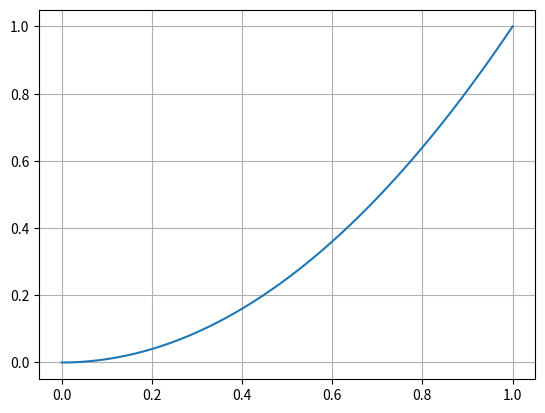
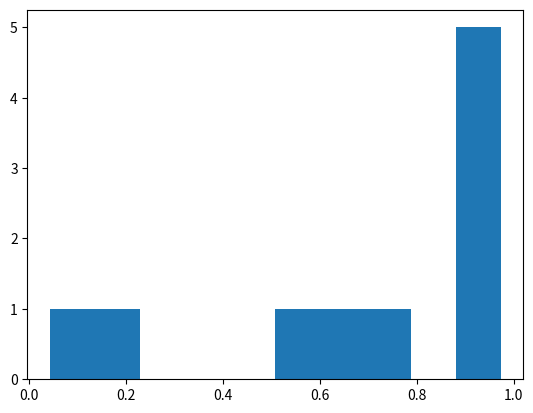
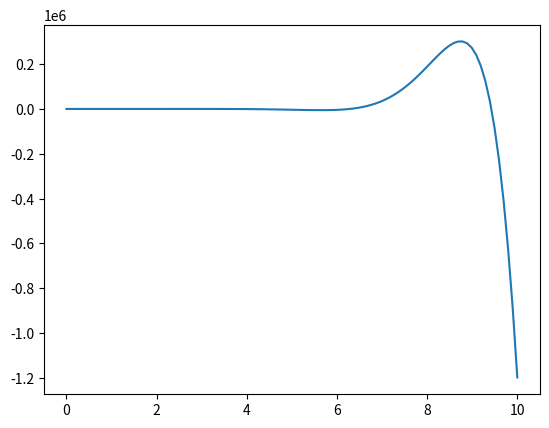

Python code for these plots, in order:
import numpy as np
import matplotlib.pyplot as plt

a1 = np.array([3,5,7,3])
a2 = np.zeros(10)
a3 = np.ones(10)
a4 = np.random.random(10)
a5 = np.random.randn(10)
a6 = np.linspace(0, 10, 100)
a7 = np.arange(0, 10, 0.02)

op1 = 2*a1
op2 = 1/a1
op3 = a1>4
op4 = 1/a1 + a1 + 2
x = np.linspace(0, 1 , 100)
y = x**2

fig1 = plt.figure()
plt.plot(x,y)
plt.grid(True)

fig2 = plt.figure()
plt.hist(a4)



def f(x):
    return x**2 * np.sin(x)/np.exp(-x)

x1 = np.linspace(0,10,100)
y1 = f(x1)

fig3 = plt.figure()
plt.plot(x1,y1)

plt.show()